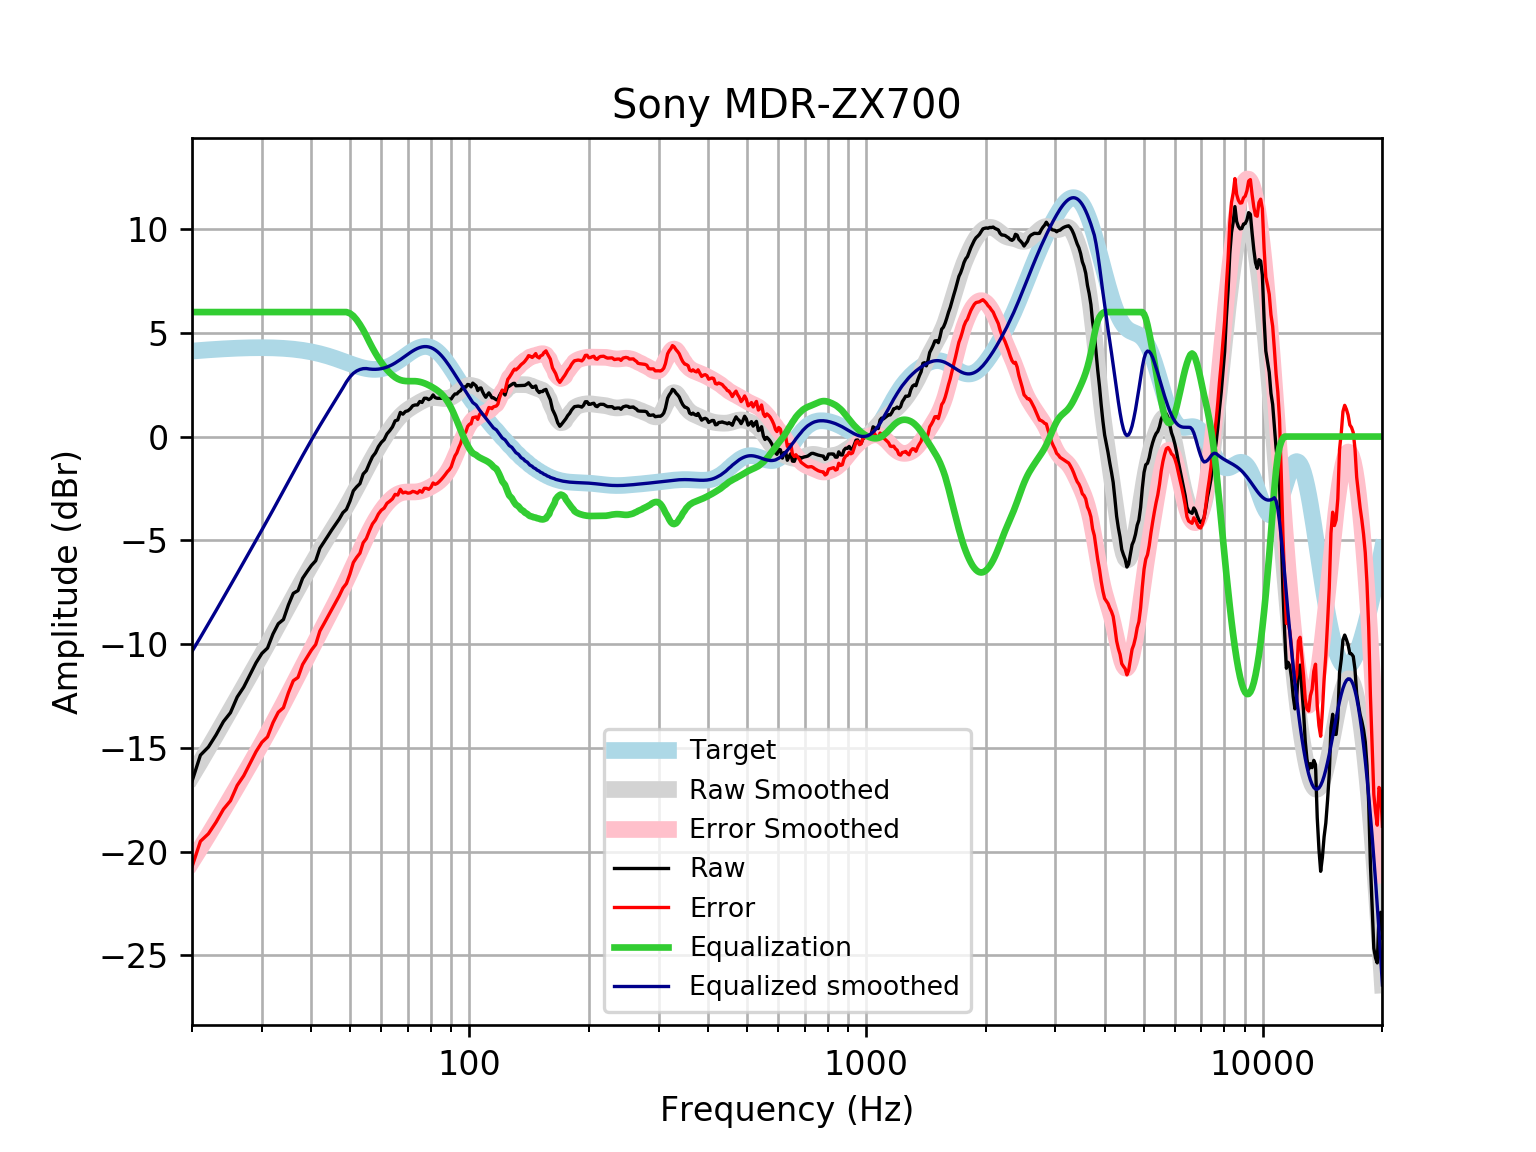

Values plotted in this chart, from the file beside it:
frequency, raw, error, smoothed, error_smoothed, equalization, equalized_raw, equalized_smoothed, target
20, -16.62, -20.74, -16.36, -20.48, 6, -10.62, -10.36, 4.121
21, -15.36, -19.51, -15.68, -19.83, 6.0, -9.356, -9.679, 4.152
22, -14.96, -19.14, -15.02, -19.2, 6.0, -8.964, -9.021, 4.18
23, -14.38, -18.58, -14.38, -18.59, 6, -8.379, -8.385, 4.205
24, -13.74, -17.96, -13.77, -18, 6, -7.738, -7.769, 4.227
25, -13.31, -17.55, -13.18, -17.42, 6, -7.309, -7.175, 4.245
26, -12.55, -16.81, -12.6, -16.86, 6.0, -6.553, -6.602, 4.259
27, -12.08, -16.35, -12.05, -16.32, 6.0, -6.079, -6.05, 4.271
28, -11.48, -15.76, -11.52, -15.8, 6.0, -5.478, -5.517, 4.278
29, -10.9, -15.19, -11, -15.29, 6, -4.905, -5.002, 4.283
30, -10.45, -14.74, -10.5, -14.79, 6.0, -4.453, -4.502, 4.284
31, -10.19, -14.47, -10.01, -14.3, 6, -4.193, -4.014, 4.281
32, -9.513, -13.79, -9.538, -13.81, 6, -3.513, -3.538, 4.275
33, -9.021, -13.29, -9.071, -13.34, 6.0, -3.021, -3.071, 4.265
34, -8.818, -13.07, -8.615, -12.87, 6, -2.818, -2.615, 4.251
35, -8.112, -12.34, -8.17, -12.4, 6, -2.112, -2.17, 4.233
36, -7.557, -11.77, -7.738, -11.95, 6.0, -1.557, -1.738, 4.211
37, -7.424, -11.61, -7.321, -11.51, 6, -1.424, -1.321, 4.185
38, -6.832, -10.99, -6.92, -11.07, 6, -0.8318, -0.9198, 4.155
39, -6.51, -10.63, -6.534, -10.65, 6, -0.5105, -0.5344, 4.12
40, -6.21, -10.29, -6.165, -10.24, 6, -0.2104, -0.1652, 4.08
41, -5.985, -10.02, -5.812, -9.847, 6, 0.01463, 0.1883, 4.037
42, -5.386, -9.375, -5.473, -9.46, 6, 0.614, 0.5269, 3.989
43, -5.089, -9.026, -5.149, -9.084, 6.0, 0.9108, 0.8515, 3.937
44, -4.793, -8.674, -4.836, -8.716, 6, 1.207, 1.164, 3.881
45, -4.501, -8.324, -4.534, -8.356, 6, 1.499, 1.466, 3.823
46, -4.239, -8.001, -4.24, -8, 6.0, 1.761, 1.76, 3.762
47, -3.976, -7.675, -3.949, -7.647, 6, 2.024, 2.051, 3.7
48, -3.671, -7.307, -3.658, -7.293, 6, 2.329, 2.342, 3.636
49, -3.512, -7.085, -3.365, -6.937, 6, 2.488, 2.635, 3.574
50, -3.119, -6.632, -3.068, -6.58, 5.941, 2.821, 2.872, 3.512
51, -2.619, -6.073, -2.768, -6.222, 5.815, 3.196, 3.047, 3.454
52, -2.424, -5.824, -2.466, -5.866, 5.628, 3.204, 3.162, 3.4
53, -2.269, -5.621, -2.164, -5.516, 5.398, 3.129, 3.234, 3.351
54, -1.807, -5.116, -1.867, -5.178, 5.141, 3.334, 3.273, 3.31
55, -1.643, -4.92, -1.577, -4.856, 4.856, 3.213, 3.279, 3.276
56, -1.288, -4.54, -1.298, -4.553, 4.553, 3.265, 3.255, 3.253
57, -0.9708, -4.21, -1.03, -4.272, 4.272, 3.302, 3.242, 3.239
58, -0.7835, -4.02, -0.7749, -4.015, 4.015, 3.232, 3.24, 3.237
59, -0.4864, -3.733, -0.5321, -3.782, 3.782, 3.296, 3.25, 3.246
60, -0.2819, -3.55, -0.3008, -3.573, 3.573, 3.291, 3.272, 3.268
61, -0.1456, -3.447, -0.0803, -3.386, 3.386, 3.24, 3.305, 3.301
62, 0.1304, -3.216, 0.1298, -3.221, 3.221, 3.351, 3.35, 3.346
63, 0.2846, -3.117, 0.3291, -3.077, 3.077, 3.361, 3.406, 3.402
64, 0.4644, -3.003, 0.516, -2.955, 2.955, 3.42, 3.471, 3.468
65, 0.7556, -2.786, 0.6885, -2.856, 2.856, 3.612, 3.545, 3.542
66, 0.8024, -2.82, 0.8445, -2.78, 2.78, 3.582, 3.625, 3.622
67, 1.164, -2.544, 0.9829, -2.726, 2.726, 3.89, 3.709, 3.707
68, 1.078, -2.718, 1.103, -2.693, 2.693, 3.771, 3.796, 3.796
69, 1.208, -2.676, 1.208, -2.676, 2.676, 3.884, 3.884, 3.884
70, 1.243, -2.728, 1.298, -2.671, 2.671, 3.914, 3.97, 3.97
71, 1.34, -2.713, 1.379, -2.672, 2.672, 4.012, 4.051, 4.053
72, 1.486, -2.642, 1.453, -2.673, 2.673, 4.159, 4.126, 4.128
73, 1.523, -2.672, 1.523, -2.669, 2.669, 4.193, 4.192, 4.195
74, 1.524, -2.728, 1.59, -2.658, 2.658, 4.182, 4.248, 4.251
75, 1.69, -2.606, 1.653, -2.638, 2.638, 4.328, 4.291, 4.295
76, 1.644, -2.681, 1.713, -2.608, 2.608, 4.252, 4.321, 4.325
77, 1.845, -2.495, 1.766, -2.57, 2.57, 4.416, 4.336, 4.341
78, 1.845, -2.495, 1.81, -2.526, 2.526, 4.371, 4.336, 4.34
79, 1.78, -2.544, 1.844, -2.476, 2.476, 4.256, 4.32, 4.324
... 553 more rows
